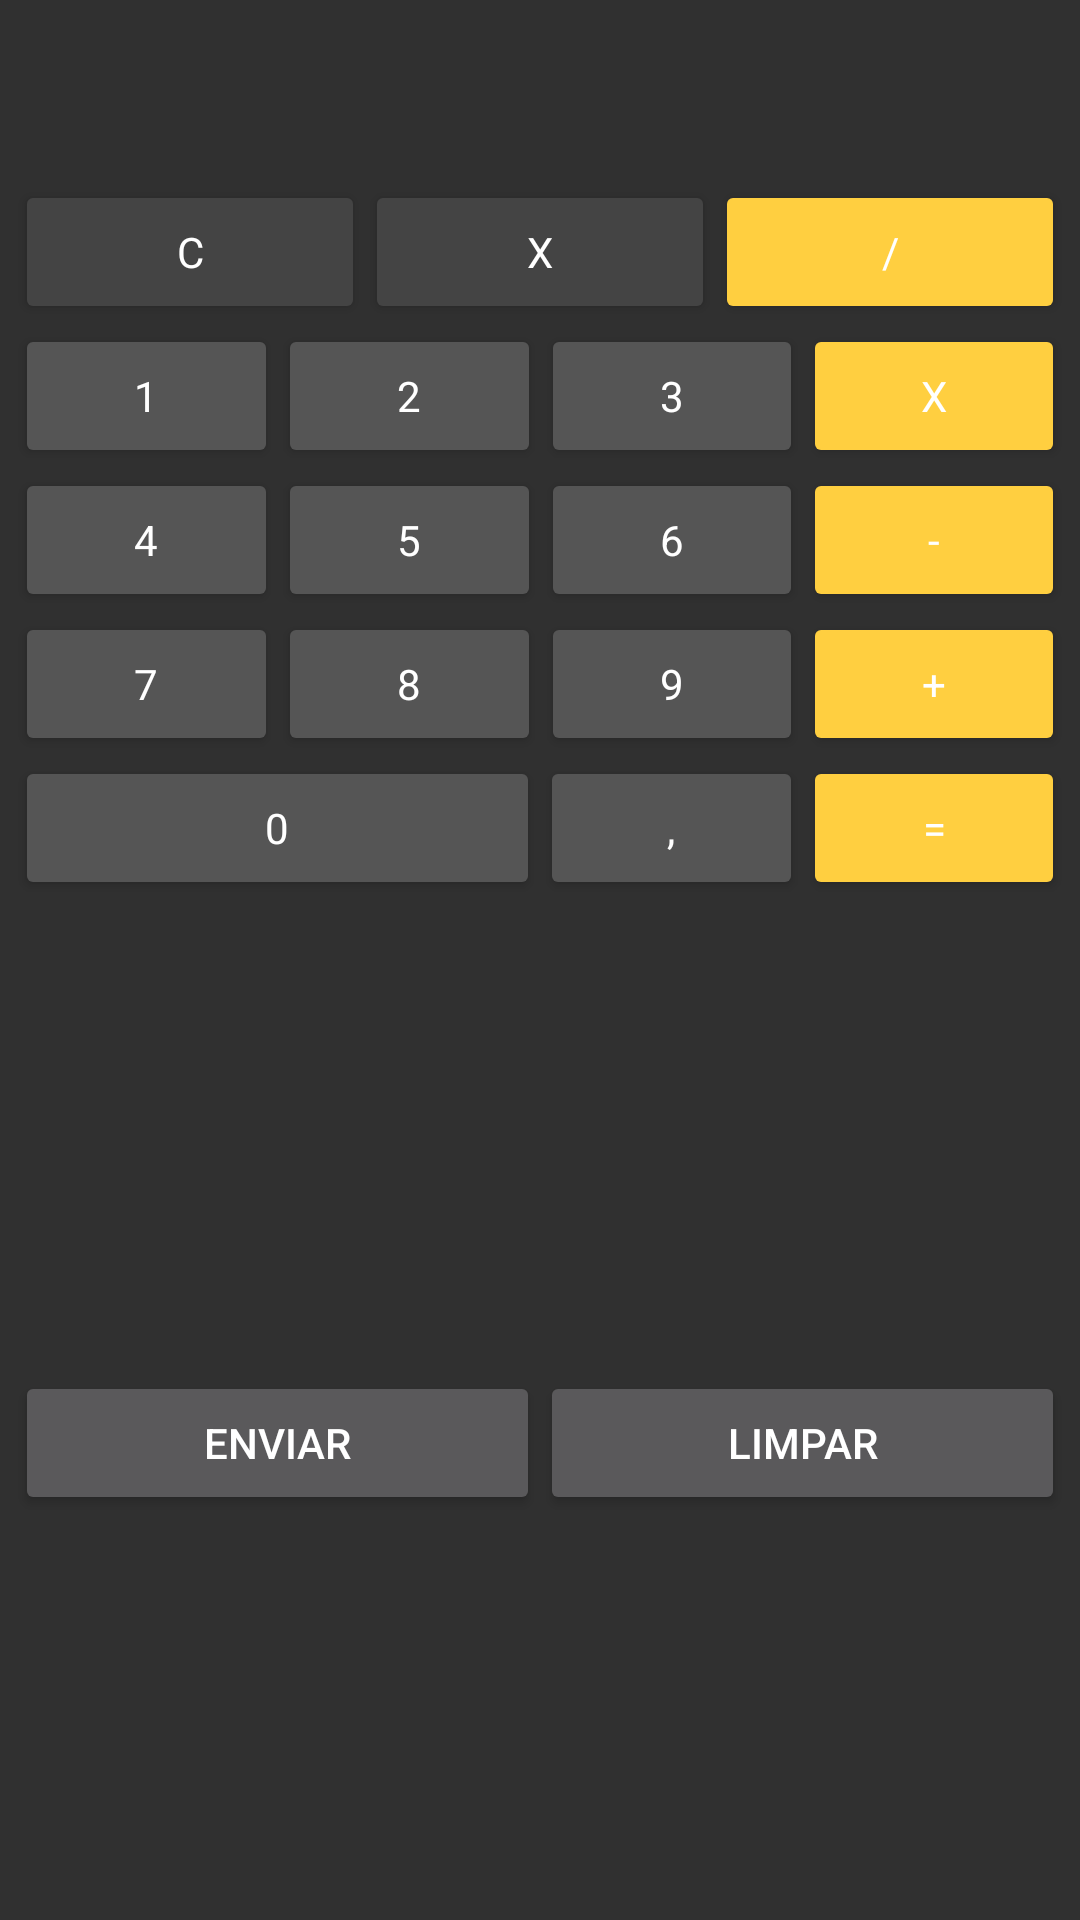

Android layout source for this screen:
<!-- AndroidManifest.xml: application theme Theme.P_02_Activitys -->
<!-- res/layout/activity_main.xml -->
<?xml version="1.0" encoding="utf-8"?>
<LinearLayout xmlns:android="http://schemas.android.com/apk/res/android"
xmlns:tools="http://schemas.android.com/tools"
android:layout_width="match_parent"
android:layout_height="match_parent"
android:orientation="vertical"
android:paddingLeft="5dp"
android:paddingRight="5dp"
tools:context=".MainActivity">


<TextView
    android:id="@+id/textViewVisor"
    style="@style/texto_display"
    android:layout_width="match_parent"
    android:layout_height="60sp"
    android:text="@string/meu_texto_vazio"
    android:textAlignment="viewEnd"
    android:textSize="24sp"
    android:textStyle="bold" />

<LinearLayout
    android:layout_width="match_parent"
    android:layout_height="wrap_content"
    android:orientation="horizontal">

    <Button
        android:id="@+id/buttonLimpar"
        style="@style/botoes_calculadora_topo"
        android:layout_width="match_parent"
        android:layout_height="match_parent"
        android:layout_weight="1"
        android:text="@string/m_C"
        tools:ignore="HardcodedText" />

    <Button
        android:id="@+id/buttonExcluir"
        style="@style/botoes_calculadora_topo"
        android:layout_width="match_parent"
        android:layout_height="match_parent"
        android:layout_weight="1"
        android:text="@string/m_inverter"
        tools:ignore="HardcodedText" />

    <Button
        android:id="@+id/buttonDividir"
        style="@style/botoes_calculadora_laranja"
        android:layout_width="match_parent"
        android:layout_height="match_parent"
        android:layout_weight="1"
        android:text="@string/m_divide" />
</LinearLayout>

<LinearLayout
    android:layout_width="match_parent"
    android:layout_height="wrap_content"
    android:orientation="horizontal">

    <Button
        android:id="@+id/button1"
        style="@style/botoes_calculadora"
        android:layout_width="match_parent"
        android:layout_height="match_parent"
        android:layout_weight="1"
        android:text="1" />

    <Button
        android:id="@+id/button2"
        style="@style/botoes_calculadora"
        android:layout_width="match_parent"
        android:layout_height="match_parent"
        android:layout_weight="1"
        android:text="2" />

    <Button
        android:id="@+id/button3"
        style="@style/botoes_calculadora"
        android:layout_width="match_parent"
        android:layout_height="match_parent"
        android:layout_weight="1"
        android:text="3" />

    <Button
        android:id="@+id/buttonMultiplicar"
        style="@style/botoes_calculadora_laranja"
        android:layout_width="match_parent"
        android:layout_height="match_parent"
        android:layout_weight="1"
        android:text="X" />
</LinearLayout>

<LinearLayout
    android:layout_width="match_parent"
    android:layout_height="wrap_content"
    android:orientation="horizontal">

    <Button
        android:id="@+id/button4"
        style="@style/botoes_calculadora"
        android:layout_width="match_parent"
        android:layout_height="match_parent"
        android:layout_weight="1"
        android:text="4" />

    <Button
        android:id="@+id/button5"
        style="@style/botoes_calculadora"
        android:layout_width="match_parent"
        android:layout_height="match_parent"
        android:layout_weight="1"
        android:text="5" />

    <Button
        android:id="@+id/button6"
        style="@style/botoes_calculadora"
        android:layout_width="match_parent"
        android:layout_height="match_parent"
        android:layout_weight="1"
        android:text="6" />

    <Button
        android:id="@+id/buttonSubtrair"
        style="@style/botoes_calculadora_laranja"
        android:layout_width="match_parent"
        android:layout_height="match_parent"
        android:layout_weight="1"
        android:text="-" />
</LinearLayout>

<LinearLayout
    android:layout_width="match_parent"
    android:layout_height="wrap_content"
    android:orientation="horizontal">

    <Button
        android:id="@+id/button7"
        style="@style/botoes_calculadora"
        android:layout_width="match_parent"
        android:layout_height="match_parent"
        android:layout_weight="1"
        android:text="7" />

    <Button
        android:id="@+id/button8"
        style="@style/botoes_calculadora"
        android:layout_width="match_parent"
        android:layout_height="match_parent"
        android:layout_weight="1"
        android:text="8" />

    <Button
        android:id="@+id/button9"
        style="@style/botoes_calculadora"
        android:layout_width="match_parent"
        android:layout_height="match_parent"
        android:layout_weight="1"
        android:text="9" />

    <Button
        android:id="@+id/buttonSomar"
        style="@style/botoes_calculadora_laranja"
        android:layout_width="match_parent"
        android:layout_height="match_parent"
        android:layout_weight="1"
        android:text="+" />
</LinearLayout>

<LinearLayout
    android:layout_width="match_parent"
    android:layout_height="wrap_content"
    android:orientation="horizontal">

    <Button
        android:id="@+id/button0"
        style="@style/botoes_calculadora"
        android:layout_width="match_parent"
        android:layout_height="match_parent"
        android:layout_weight="1"
        android:text="0" />

    <LinearLayout
        android:layout_width="match_parent"
        android:layout_height="match_parent"
        android:layout_weight="1"
        android:orientation="horizontal">

        <Button
            android:id="@+id/buttonVirgula"
            style="@style/botoes_calculadora"
            android:layout_width="match_parent"
            android:layout_height="match_parent"
            android:layout_weight="1"
            android:text="," />

        <Button
            android:id="@+id/buttonIgual"
            style="@style/botoes_calculadora_laranja"
            android:layout_width="match_parent"
            android:layout_height="match_parent"
            android:layout_weight="1"
            android:text="=" />
    </LinearLayout>

</LinearLayout>

    <TextView
        android:id="@+id/textViewHistorico"
        android:layout_width="match_parent"
        android:layout_height="157dp"
        android:ems="10" />

    <LinearLayout
        android:layout_width="match_parent"
        android:layout_height="wrap_content"
        android:orientation="horizontal">

        <Button
            android:id="@+id/buttonHistoricoEnviar"
            android:layout_width="wrap_content"
            android:layout_height="wrap_content"
            android:layout_weight="1"
            android:text="Enviar" />

        <Button
            android:id="@+id/buttonHistoricoLimpar"
            android:layout_width="wrap_content"
            android:layout_height="wrap_content"
            android:layout_weight="1"
            android:text="Limpar" />
    </LinearLayout>


</LinearLayout>
<!-- resources referenced by this layout -->
<resources>
  <string name="m_C">C</string>
  <string name="m_divide">/</string>
  <string name="m_inverter">X</string>
  <string name="meu_texto_vazio" />
  <style name="botoes_calculadora" parent="TextAppearance.AppCompat">
          <item name="android:backgroundTint">@color/cinsa</item>
          <item name="android:color">#dddddd</item>
          <item name="android:padding">5dp</item>
      </style>
  <style name="botoes_calculadora_laranja" parent="@style/botoes_calculadora">
              <item name="android:backgroundTint">@color/laranja</item>
          </style>
  <style name="botoes_calculadora_topo" parent="@style/botoes_calculadora">
              <item name="android:backgroundTint">@color/cinsa_escuro</item>
          </style>
  <style name="texto_display" parent="TextAppearance.AppCompat">
          <item name="android:paddingTop">20dp</item>
          <item name="android:paddingEnd">10dp</item>
          <item name="android:color">#00FF00</item>
      </style>
  <style name="Theme.P_02_Activitys" parent="Theme.AppCompat.NoActionBar">
  
          
          <item name="android:windowFullscreen">true</item>
  
      </style>
  <color name="cinsa">#555555</color>
  <color name="laranja">#FFCF40</color>
  <color name="cinsa_escuro">#444444</color>
</resources>
